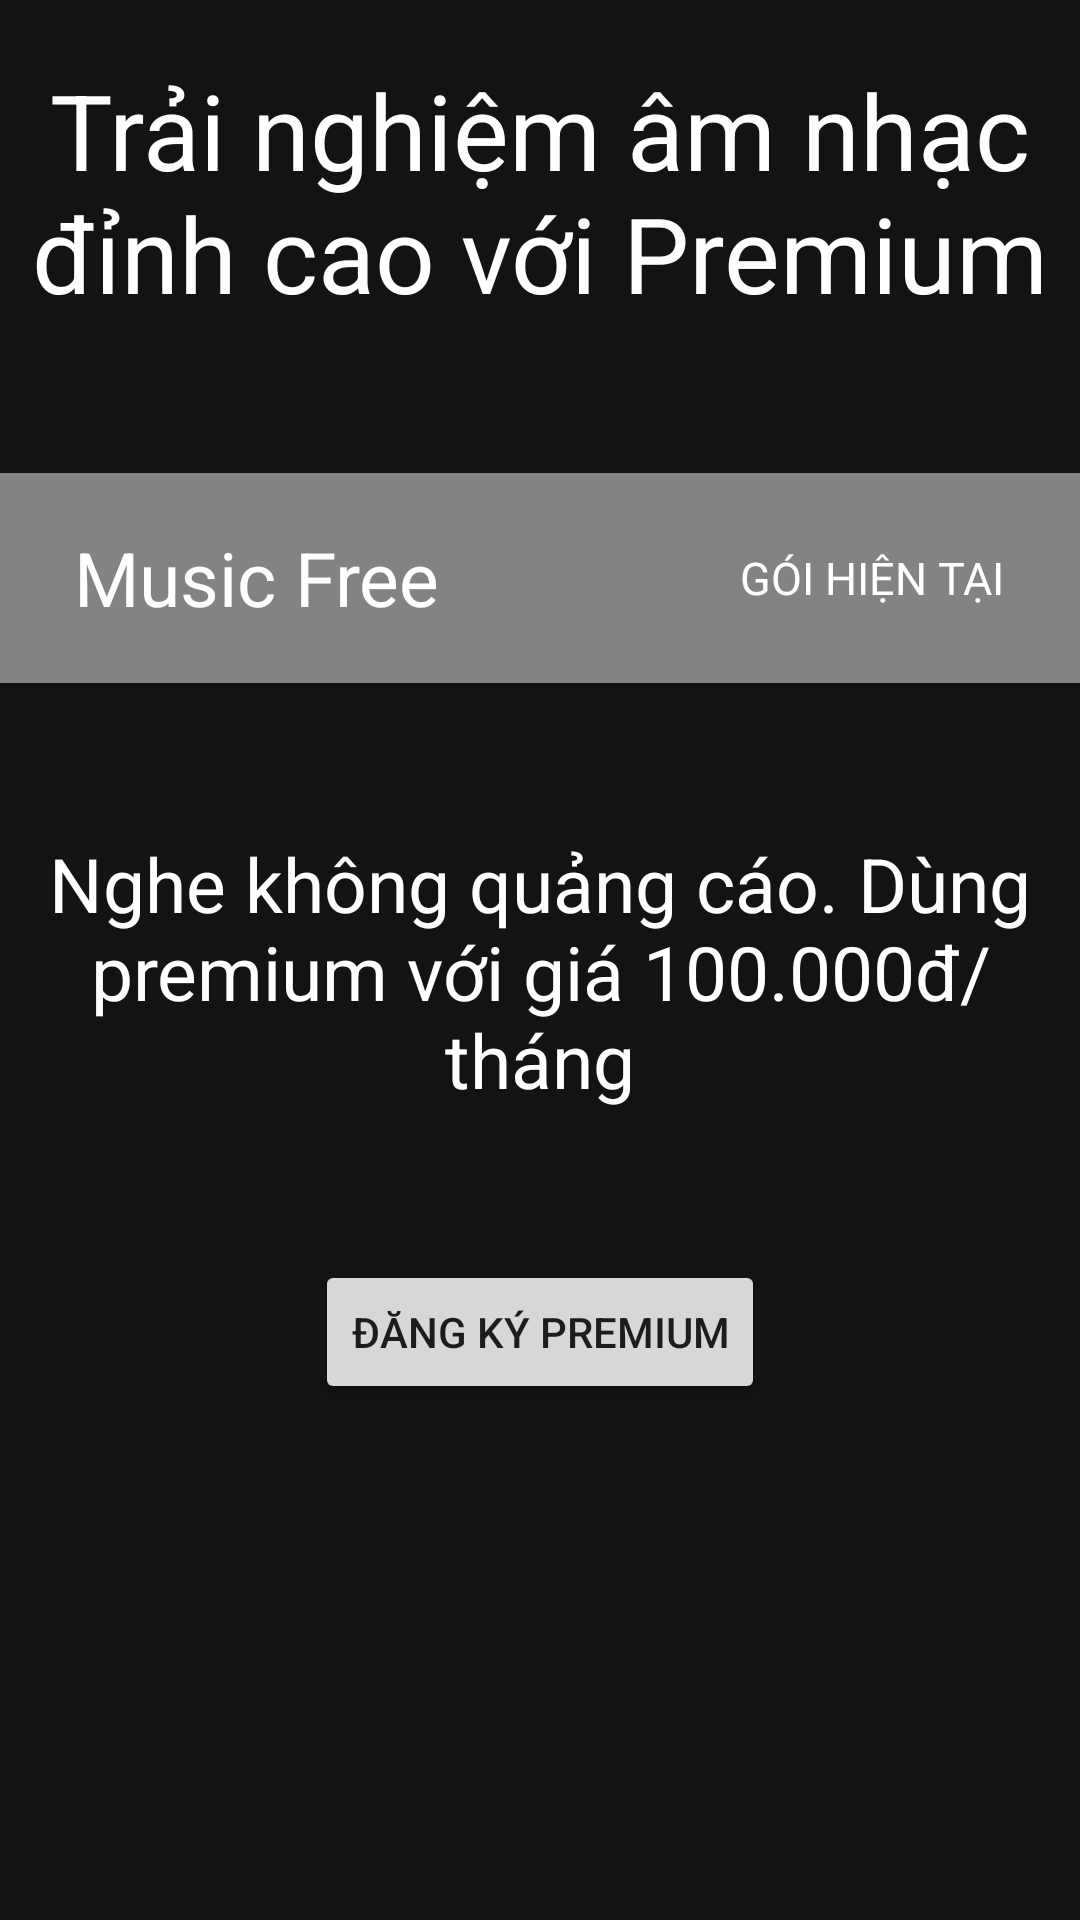

Layout XML and referenced resources for this Android screen:
<!-- AndroidManifest.xml: application theme Theme.AppCompat.DayNight.NoActionBar -->
<!-- res/layout/fragment_spotify_.xml -->
<?xml version="1.0" encoding="utf-8"?>
<LinearLayout xmlns:android="http://schemas.android.com/apk/res/android"
    xmlns:tools="http://schemas.android.com/tools"
    android:layout_width="match_parent"
    android:layout_height="match_parent"
    android:background="#131313"
    android:gravity="center_horizontal"
    android:orientation="vertical"
    tools:context=".fragment.main.Spotify_Fragment">

    
    <TextView
        android:layout_width="wrap_content"
        android:layout_height="wrap_content"
        android:layout_marginTop="20dp"
        android:text="Trải nghiệm âm nhạc đỉnh cao với Premium"
        android:textAlignment="center"
        android:textColor="@color/white"
        android:textSize="35sp" />

    <LinearLayout
        android:id="@+id/LNL_member"
        android:layout_width="370dp"
        android:layout_height="70dp"
        android:layout_marginTop="50dp"
        android:background="#838383"
        android:gravity="center">

        <TextView
            android:layout_width="wrap_content"
            android:layout_height="wrap_content"
            android:text="Music Free"
            android:textColor="@color/white"
            android:textSize="25sp" />

        <TextView
            android:layout_width="wrap_content"
            android:layout_height="wrap_content"
            android:paddingLeft="100dp"
            android:text="Gói hiện tại"
            android:textAllCaps="true"
            android:textColor="@color/white"
            android:textSize="15sp" />
    </LinearLayout>

    <LinearLayout
        android:id="@+id/LNL_premium"
        android:layout_width="370dp"
        android:layout_height="70dp"
        android:layout_marginTop="50dp"
        android:background="#838383"
        android:gravity="center"
        android:visibility="gone">

        <TextView
            android:layout_width="wrap_content"
            android:layout_height="wrap_content"
            android:text="Premium"
            android:textColor="@color/white"
            android:textSize="25sp" />

        <TextView
            android:layout_width="wrap_content"
            android:layout_height="wrap_content"
            android:paddingLeft="100dp"
            android:text="Gói hiện tại"
            android:textAllCaps="true"
            android:textColor="@color/white"
            android:textSize="15sp" />
    </LinearLayout>

    <TextView
        android:layout_width="wrap_content"
        android:layout_height="wrap_content"
        android:layout_marginTop="50dp"
        android:text="Nghe không quảng cáo. Dùng premium với giá 100.000đ/tháng"
        android:textAlignment="center"
        android:textColor="@color/white"
        android:textSize="25sp" />

    <Button
        android:id="@+id/btn_registerpremium"
        android:layout_width="wrap_content"
        android:layout_height="wrap_content"
        android:layout_marginTop="50dp"
        android:text="Đăng ký premium" />
</LinearLayout>
<!-- resources referenced by this layout -->
<resources>
  <color name="white">#FFFFFFFF</color>
</resources>
